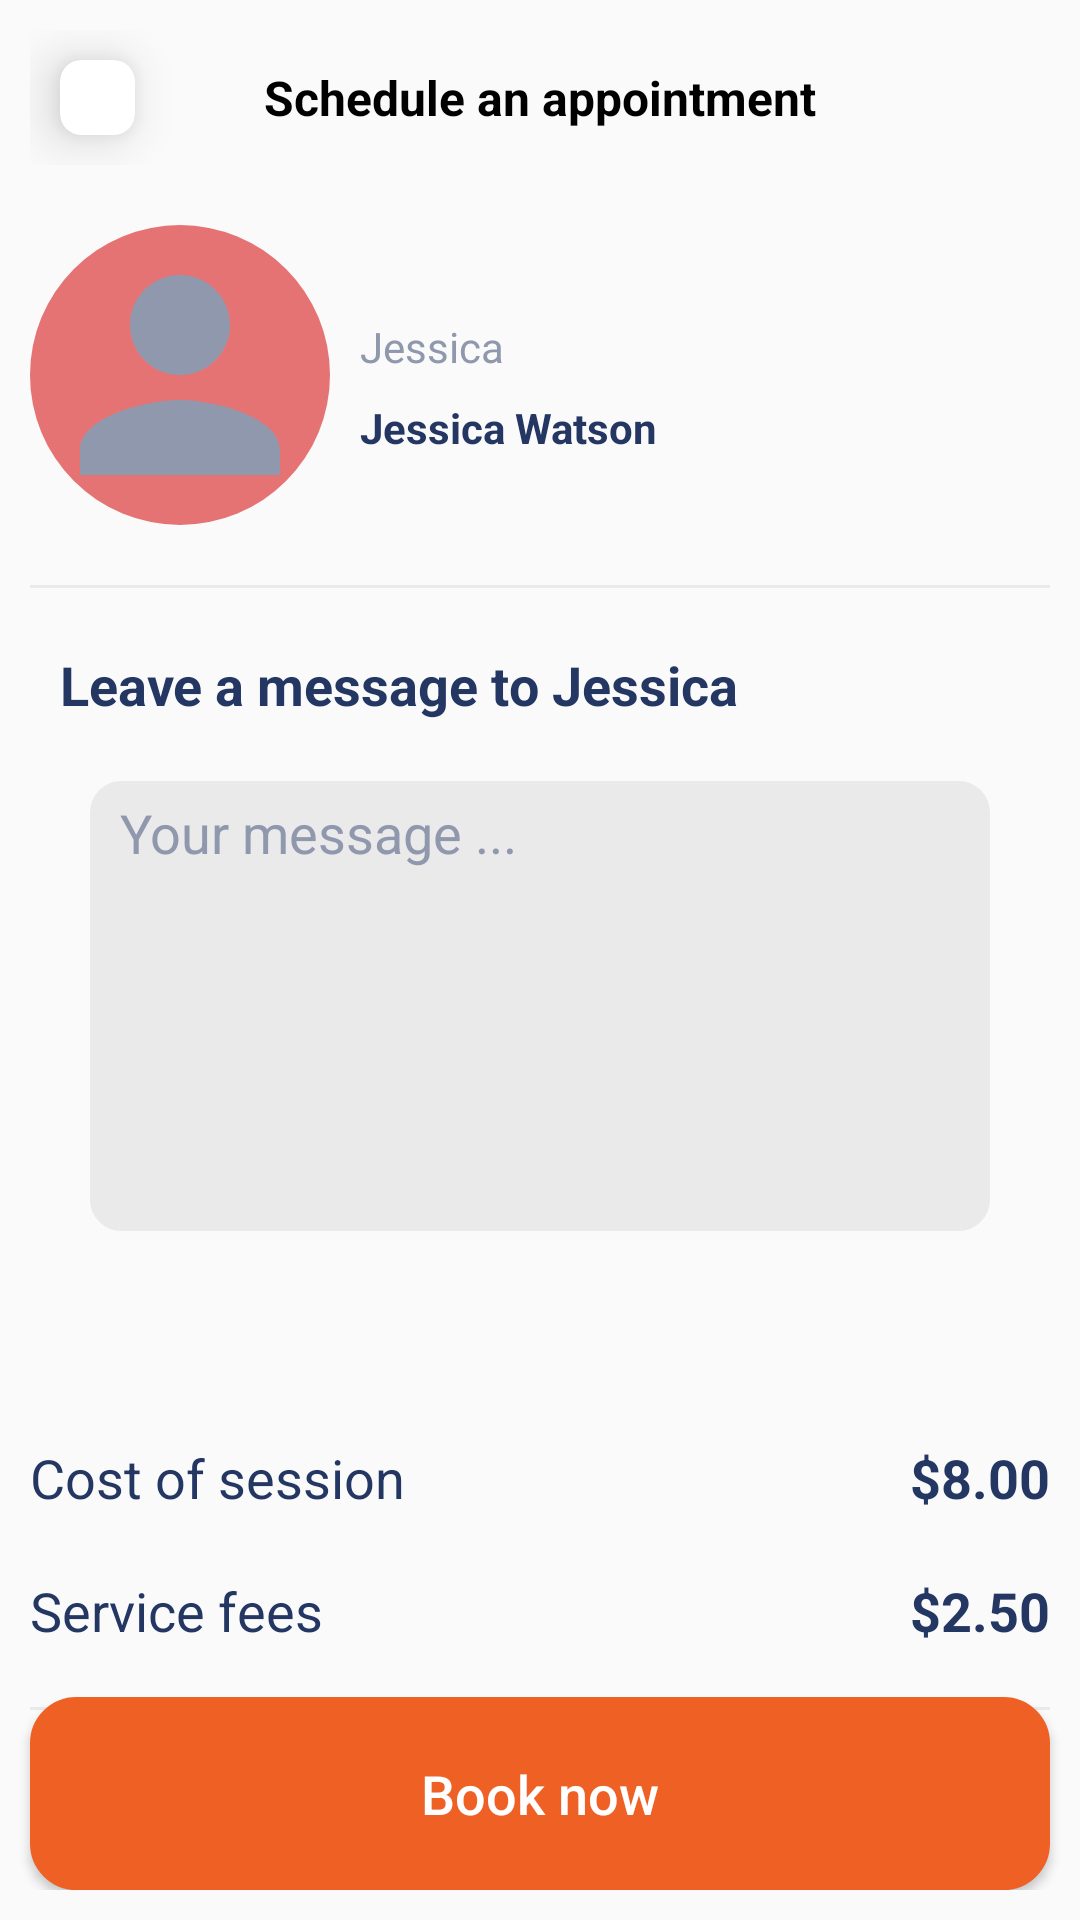

Here is an Android app screen rendered from its layout file. Give the layout XML and the strings, colors and styles it references.
<!-- AndroidManifest.xml: application theme Theme.UrbanfitConsultation -->
<!-- res/layout/counsellor_2.xml -->
<?xml version="1.0" encoding="utf-8"?>
<RelativeLayout xmlns:android="http://schemas.android.com/apk/res/android"
    xmlns:app="http://schemas.android.com/apk/res-auto"
    xmlns:tools="http://schemas.android.com/tools"
    android:layout_width="match_parent"
    android:layout_height="match_parent"
    tools:context=".ScheduleAppointment.counsellor_2">

    <RelativeLayout
        android:layout_width="match_parent"
        android:layout_height="wrap_content"
        android:layout_marginBottom="10dp">

    <LinearLayout
        android:layout_width="match_parent"
        android:layout_height="wrap_content"
        android:orientation="vertical">

        <RelativeLayout
            android:id="@+id/appbarRV"
            android:layout_width="match_parent"
            android:layout_height="wrap_content"
            android:layout_margin="10dp">

            <androidx.cardview.widget.CardView
                android:layout_width="wrap_content"
                android:layout_height="wrap_content"
                android:layout_margin="10dp"
                android:fadingEdgeLength="10dp"
                app:cardCornerRadius="7dp"
                app:cardElevation="10dp">

                <ImageView
                    android:id="@+id/backarrowIV"
                    android:layout_width="25dp"
                    android:layout_height="25dp"
                    android:src="@drawable/ic_arrow_back" />

            </androidx.cardview.widget.CardView>

            <TextView
                android:layout_width="wrap_content"
                android:layout_height="wrap_content"
                android:layout_centerInParent="true"
                android:layout_gravity="center"
                android:text="@string/schedule_an_appointment"
                android:textColor="@color/black"
                android:textSize="16sp"
                android:textStyle="bold" />

        </RelativeLayout>

        <LinearLayout
            android:id="@+id/ll_imgrate"
            android:layout_width="match_parent"
            android:layout_height="match_parent"
            android:layout_margin="10dp"
            android:orientation="horizontal">

            <ImageView
                android:id="@+id/profile_image"
                android:layout_width="100dp"
                android:layout_height="100dp"
                android:background="@drawable/circular_imageview_shape"
                android:backgroundTint="@color/red_inactive"
                android:src="@drawable/ic_person" />

            <LinearLayout
                android:id="@+id/ll_in"
                android:layout_width="match_parent"
                android:layout_height="wrap_content"
                android:layout_gravity="center"
                android:orientation="vertical">

                <LinearLayout
                    android:id="@+id/ll_names"
                    android:layout_width="match_parent"
                    android:layout_height="wrap_content"
                    android:layout_marginStart="10dp"
                    android:orientation="vertical">

                    <TextView
                        android:id="@+id/nameTV"
                        android:layout_width="wrap_content"
                        android:layout_height="wrap_content"
                        android:layout_marginTop="8dp"
                        android:text="Jessica"
                        android:textColor="@color/gray"
                        android:textSize="14sp" />

                    <TextView
                        android:id="@+id/fullNameTV"
                        android:layout_width="wrap_content"
                        android:layout_height="wrap_content"
                        android:layout_marginTop="8dp"
                        android:text="Jessica Watson"
                        android:textColor="@color/bluedark"
                        android:textSize="14sp"
                        android:textStyle="bold" />

                </LinearLayout>

            </LinearLayout>

        </LinearLayout>

        <View
            android:layout_width="match_parent"
            android:layout_height="1dp"
            android:layout_margin="10dp"
            android:background="@color/grey" />

        <LinearLayout
            android:layout_width="match_parent"
            android:layout_height="wrap_content"
            android:layout_margin="10dp"
            android:orientation="vertical">

            <TextView
                android:layout_width="wrap_content"
                android:layout_height="wrap_content"
                android:layout_marginStart="10dp"
                android:text="@string/leaveamessagetojessica"
                android:textColor="@color/bluedark"
                android:textSize="18sp"
                android:textStyle="bold" />

            <EditText
                android:layout_width="match_parent"
                android:layout_height="150dp"
                android:background="@drawable/saqure_rounded_corner_with_gray_backgound"
                android:gravity="top"
                android:paddingStart="10dp"
                android:paddingEnd="0dp"
                android:layout_margin="20dp"
                android:hint="Your message ..."
                android:textColorHint="@color/gray"
                android:padding="5dp" />

        </LinearLayout>

        <LinearLayout
            android:layout_width="match_parent"
            android:layout_height="wrap_content"
            android:layout_marginTop="30dp"
            android:orientation="vertical">

        <RelativeLayout
            android:layout_width="match_parent"
            android:layout_height="wrap_content"
            android:layout_margin="10dp">

            <TextView
                android:id="@+id/costofsessoinTV"
                android:layout_width="wrap_content"
                android:layout_height="wrap_content"
                android:text="@string/costofsession"
                android:textColor="@color/bluedark"
                android:textSize="18sp" />

            <LinearLayout
                android:layout_width="wrap_content"
                android:layout_height="wrap_content"
                android:layout_alignParentEnd="true"
                android:orientation="horizontal">

                <TextView
                    android:id="@+id/dollersym"
                    android:layout_width="wrap_content"
                    android:layout_height="wrap_content"
                    android:text="$"
                    android:textStyle="bold"
                    android:textColor="@color/bluedark"
                    android:textSize="18sp" />

                <TextView
                    android:layout_width="wrap_content"
                    android:layout_height="wrap_content"
                    android:layout_toEndOf="@+id/dollersym"
                    android:text="8.00"
                    android:textStyle="bold"
                    android:textColor="@color/bluedark"
                    android:textSize="18sp" />

            </LinearLayout>

        </RelativeLayout>

        <RelativeLayout
            android:layout_width="match_parent"
            android:layout_height="wrap_content"
            android:layout_margin="10dp">

            <TextView
                android:layout_width="wrap_content"
                android:layout_height="wrap_content"
                android:text="@string/servicefees"
                android:textColor="@color/bluedark"
                android:textSize="18sp" />

            <LinearLayout
                android:layout_width="wrap_content"
                android:layout_height="wrap_content"
                android:layout_alignParentEnd="true"
                android:orientation="horizontal">

                <TextView
                    android:layout_width="wrap_content"
                    android:layout_height="wrap_content"
                    android:text="$"
                    android:textStyle="bold"
                    android:textColor="@color/bluedark"
                    android:textSize="18sp" />

                <TextView
                    android:layout_width="wrap_content"
                    android:layout_height="wrap_content"
                    android:text="2.50"
                    android:textStyle="bold"
                    android:textColor="@color/bluedark"
                    android:textSize="18sp" />

            </LinearLayout>

        </RelativeLayout>

        <View
            android:layout_width="match_parent"
            android:layout_height="1dp"
            android:layout_margin="10dp"
            android:background="@color/grey" />

        <RelativeLayout
            android:layout_width="match_parent"
            android:layout_height="wrap_content"
            android:layout_margin="10dp">

            <TextView
                android:layout_width="wrap_content"
                android:layout_height="wrap_content"
                android:text="@string/total"
                android:textColor="@color/bluedark"
                android:textSize="18sp" />

            <LinearLayout
                android:layout_width="wrap_content"
                android:layout_height="wrap_content"
                android:layout_alignParentEnd="true"
                android:orientation="horizontal">

                <TextView
                    android:layout_width="wrap_content"
                    android:layout_height="wrap_content"
                    android:text="$"
                    android:textStyle="bold"
                    android:textColor="@color/bluedark"
                    android:textSize="18sp" />

                <TextView
                    android:layout_width="wrap_content"
                    android:layout_height="wrap_content"
                    android:text="10.50"
                    android:textStyle="bold"
                    android:textColor="@color/bluedark"
                    android:textSize="18sp" />

            </LinearLayout>

        </RelativeLayout>

        </LinearLayout>

    </LinearLayout>



        <Button
            android:id="@+id/next_button"
            android:layout_width="match_parent"
            android:layout_height="wrap_content"
            android:text="@string/booknow"
            android:padding="20dp"
            android:background="@drawable/btn_rounded_corner_orange"
            android:layout_centerHorizontal="true"
            android:layout_alignParentBottom="true"
            android:layout_marginStart="10dp"
            android:layout_marginEnd="10dp"
            android:textAllCaps="false"
            android:textSize="18sp"
            android:textColor="@color/white" />

    </RelativeLayout>

</RelativeLayout>
<!-- resources referenced by this layout -->
<resources>
  <color name="black">#FF000000</color>
  <color name="bluedark">#243763</color>
  <color name="gray">#9098AE</color>
  <color name="grey">#EAEAEA</color>
  <color name="red_inactive">#e57373</color>
  <color name="white">#FFFFFFFF</color>
  <!-- drawable btn_rounded_corner_orange (drawable) -->
  <?xml version="1.0" encoding="utf-8"?>
  <shape xmlns:android="http://schemas.android.com/apk/res/android" android:shape="rectangle">
      <stroke android:width="1dp"
          android:color="@color/orange"/>
      <solid android:color="@color/orange"/>
  
      <corners android:radius="15dp"/>
  
  </shape>
  <!-- drawable circular_imageview_shape (drawable) -->
  <shape xmlns:android="http://schemas.android.com/apk/res/android"
      android:shape="oval">
  
      <solid android:color="@color/white" /> 
  
      <size
          android:width="200dp"
          android:height="200dp"/>
  </shape>
  <!-- drawable ic_person (drawable) -->
  <vector android:height="24dp" android:tint="#9098AE"
      android:viewportHeight="24" android:viewportWidth="24"
      android:width="24dp" xmlns:android="http://schemas.android.com/apk/res/android">
      <path android:fillColor="@android:color/white" android:pathData="M12,12c2.21,0 4,-1.79 4,-4s-1.79,-4 -4,-4 -4,1.79 -4,4 1.79,4 4,4zM12,14c-2.67,0 -8,1.34 -8,4v2h16v-2c0,-2.66 -5.33,-4 -8,-4z"/>
  </vector>
  <!-- drawable saqure_rounded_corner_with_gray_backgound (drawable) -->
  <?xml version="1.0" encoding="utf-8"?>
  <shape xmlns:android="http://schemas.android.com/apk/res/android" android:shape="rectangle">
      <stroke android:width="1dp"
          android:color="@color/grey"/>
  
      <solid android:color="@color/grey"/>
  
      <corners android:radius="10dp"/>
  
  </shape>
  <string name="booknow">Book now</string>
  <string name="costofsession">Cost of session</string>
  <string name="leaveamessagetojessica">Leave a message to Jessica</string>
  <string name="schedule_an_appointment">Schedule an appointment</string>
  <string name="servicefees">Service fees</string>
  <string name="total">Total</string>
  <style name="Theme.UrbanfitConsultation" parent="Theme.AppCompat.DayNight.DarkActionBar">
          
          <item name="colorPrimary">@color/purple_500</item>
          <item name="colorPrimaryVariant">@color/whitedark</item>
          <item name="colorOnPrimary">@color/white</item>
          
          <item name="colorSecondary">@color/teal_200</item>
          <item name="colorSecondaryVariant">@color/teal_700</item>
          <item name="colorOnSecondary">@color/black</item>
          
          <item name="android:statusBarColor" tools:targetApi="l">?attr/colorPrimaryVariant</item>
          <item name="android:windowLightStatusBar">true</item>
          
      </style>
  <color name="orange">#EE6024</color>
  <color name="purple_500">#FF6200EE</color>
  <color name="whitedark">#F6F5FA</color>
  <color name="teal_200">#FF03DAC5</color>
  <color name="teal_700">#FF018786</color>
</resources>
